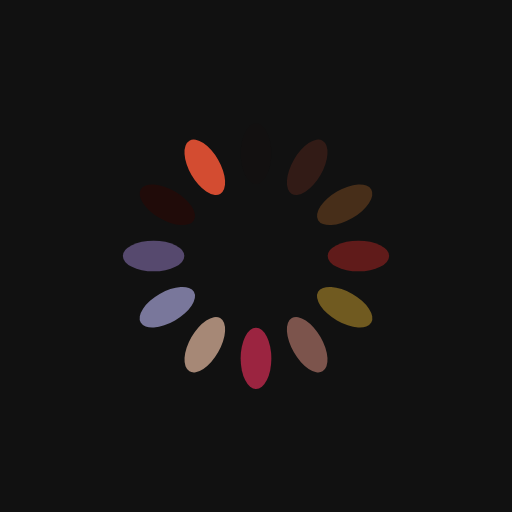
t = 0.00 s
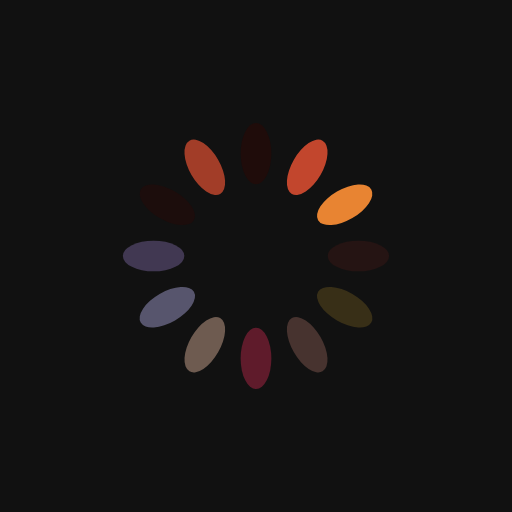
t = 0.25 s
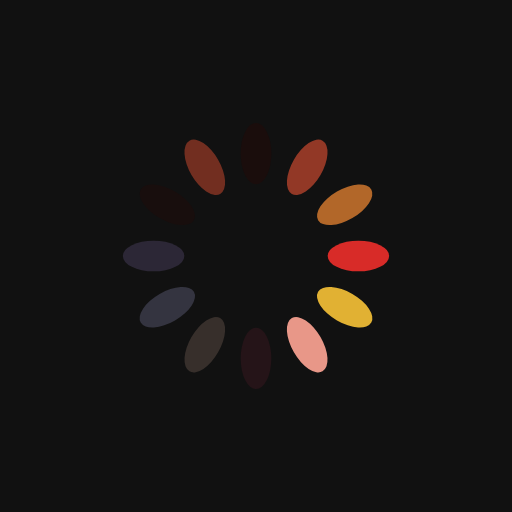
t = 0.50 s
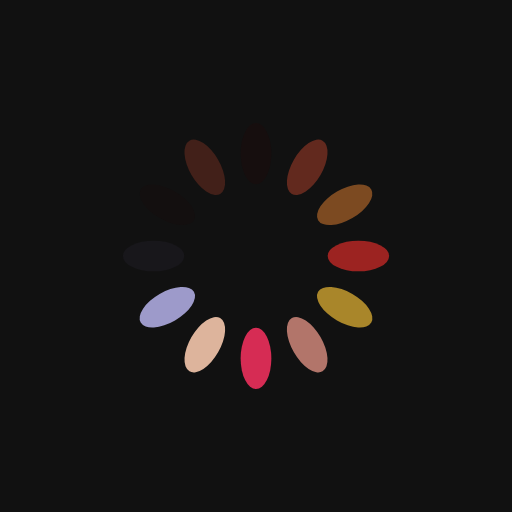
t = 0.75 s

The animated SVG that drew these frames (rendered in a browser with its animation timeline set to each time). Animation: 12 SMIL elements (animate=12); one cycle of 1.00 s, repeats indefinitely.

<?xml version="1.0" encoding="utf-8"?>
<svg xmlns="http://www.w3.org/2000/svg" xmlns:xlink="http://www.w3.org/1999/xlink" style="margin: auto; background: rgb(17, 17, 17); display: block; shape-rendering: auto;" width="200px" height="200px" viewBox="0 0 100 100" preserveAspectRatio="xMidYMid">
<g transform="rotate(0 50 50)">
  <rect x="47" y="24" rx="3" ry="6" width="6" height="12" fill="#220b09">
    <animate attributeName="opacity" values="1;0" keyTimes="0;1" dur="1s" begin="-0.9166666666666666s" repeatCount="indefinite"></animate>
  </rect>
</g><g transform="rotate(30 50 50)">
  <rect x="47" y="24" rx="3" ry="6" width="6" height="12" fill="#d34c31">
    <animate attributeName="opacity" values="1;0" keyTimes="0;1" dur="1s" begin="-0.8333333333333334s" repeatCount="indefinite"></animate>
  </rect>
</g><g transform="rotate(60 50 50)">
  <rect x="47" y="24" rx="3" ry="6" width="6" height="12" fill="#e88432">
    <animate attributeName="opacity" values="1;0" keyTimes="0;1" dur="1s" begin="-0.75s" repeatCount="indefinite"></animate>
  </rect>
</g><g transform="rotate(90 50 50)">
  <rect x="47" y="24" rx="3" ry="6" width="6" height="12" fill="#ff312d">
    <animate attributeName="opacity" values="1;0" keyTimes="0;1" dur="1s" begin="-0.6666666666666666s" repeatCount="indefinite"></animate>
  </rect>
</g><g transform="rotate(120 50 50)">
  <rect x="47" y="24" rx="3" ry="6" width="6" height="12" fill="#f5c037">
    <animate attributeName="opacity" values="1;0" keyTimes="0;1" dur="1s" begin="-0.5833333333333334s" repeatCount="indefinite"></animate>
  </rect>
</g><g transform="rotate(150 50 50)">
  <rect x="47" y="24" rx="3" ry="6" width="6" height="12" fill="#e89788">
    <animate attributeName="opacity" values="1;0" keyTimes="0;1" dur="1s" begin="-0.5s" repeatCount="indefinite"></animate>
  </rect>
</g><g transform="rotate(180 50 50)">
  <rect x="47" y="24" rx="3" ry="6" width="6" height="12" fill="#fd3262">
    <animate attributeName="opacity" values="1;0" keyTimes="0;1" dur="1s" begin="-0.4166666666666667s" repeatCount="indefinite"></animate>
  </rect>
</g><g transform="rotate(210 50 50)">
  <rect x="47" y="24" rx="3" ry="6" width="6" height="12" fill="#f0c3a9">
    <animate attributeName="opacity" values="1;0" keyTimes="0;1" dur="1s" begin="-0.3333333333333333s" repeatCount="indefinite"></animate>
  </rect>
</g><g transform="rotate(240 50 50)">
  <rect x="47" y="24" rx="3" ry="6" width="6" height="12" fill="#9d9aca">
    <animate attributeName="opacity" values="1;0" keyTimes="0;1" dur="1s" begin="-0.25s" repeatCount="indefinite"></animate>
  </rect>
</g><g transform="rotate(270 50 50)">
  <rect x="47" y="24" rx="3" ry="6" width="6" height="12" fill="#645481">
    <animate attributeName="opacity" values="1;0" keyTimes="0;1" dur="1s" begin="-0.16666666666666666s" repeatCount="indefinite"></animate>
  </rect>
</g><g transform="rotate(300 50 50)">
  <rect x="47" y="24" rx="3" ry="6" width="6" height="12" fill="#220b09">
    <animate attributeName="opacity" values="1;0" keyTimes="0;1" dur="1s" begin="-0.08333333333333333s" repeatCount="indefinite"></animate>
  </rect>
</g><g transform="rotate(330 50 50)">
  <rect x="47" y="24" rx="3" ry="6" width="6" height="12" fill="#d34c31">
    <animate attributeName="opacity" values="1;0" keyTimes="0;1" dur="1s" begin="0s" repeatCount="indefinite"></animate>
  </rect>
</g>
<!-- [ldio] generated by https://loading.io/ --></svg>
